Labelled photos from "dataset_damage", an image-classification folder in sirnikLiK/krabs. The possible labels are: damage 10 to 19 percent, damage 20 to 29 percent, damage 30 to 39 percent, damage 40 to 49 percent, damage 50 to 59 percent, damage 60 to 69 percent, damage 70 to 79 percent, damage 80 to 89 percent, damage 90 to 99 percent.

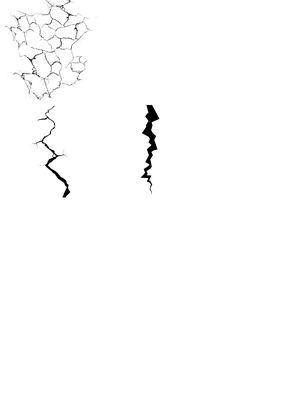
Label: damage 50 to 59 percent

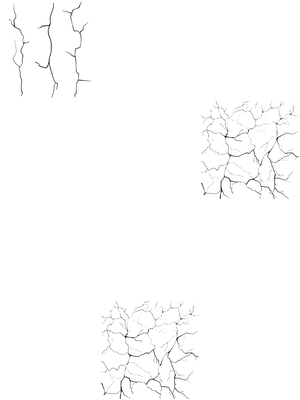
Label: damage 30 to 39 percent

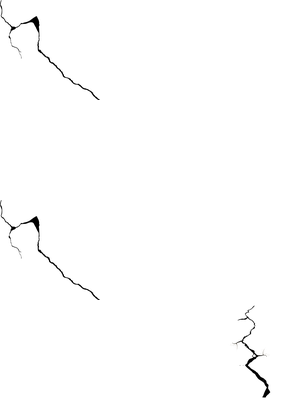
Label: damage 10 to 19 percent

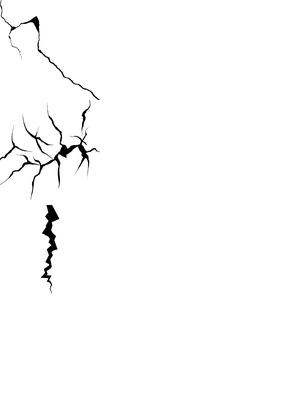
Label: damage 60 to 69 percent

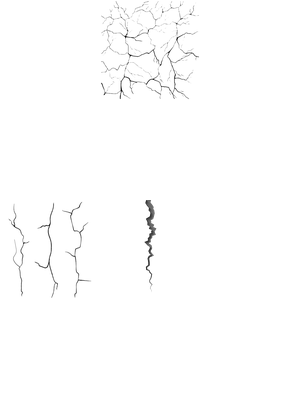
Label: damage 20 to 29 percent

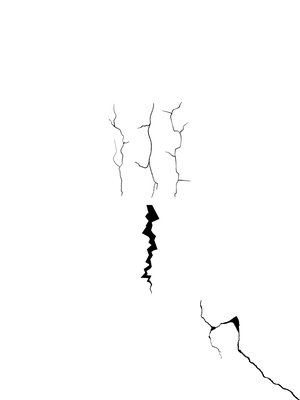
Label: damage 40 to 49 percent
